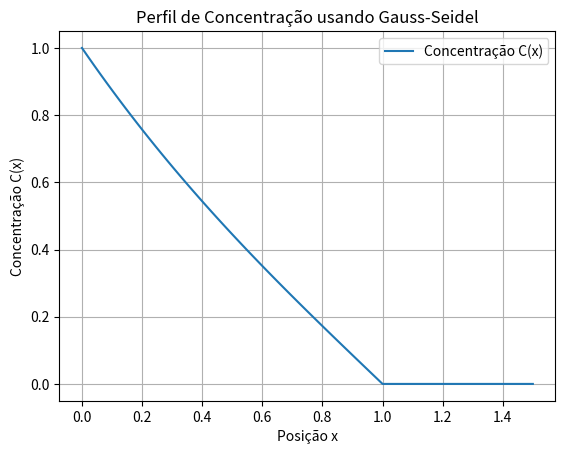

Python code for this plot:
'''

                            Online Python Compiler.
                Code, Compile, Run and Debug python program online.
Write your code in this editor and press "Run" button to execute it.

'''
import numpy as np
import matplotlib.pyplot as plt

# Parâmetros do problema
L = 1.0       # Comprimento do domínio 1
L_f = 0.5     # Comprimento do domínio 2
D = 1.0       # Coeficiente de difusão
k_a = 1.0     # Parâmetro k_a
k_b = 2.0     # Parâmetro k_b
C_E = 1.0     # Condição de contorno em x = 0

# Discretização
N1 = 50        # Número de pontos no domínio [0, L]
N2 = 50        # Número de pontos no domínio [L, L+L_f]
dx1 = L / N1   # Passo em [0, L]
dx2 = L_f / N2 # Passo em [L, L + L_f]

# Malhas para os dois domínios
x1 = np.linspace(0, L, N1)
x2 = np.linspace(L, L + L_f, N2)

# Inicializar a solução C com valores iniciais (chute inicial)
C = np.zeros(N1 + N2)

# Condições de contorno
C[0] = C_E  # Condição de contorno em x = 0

# Critério de convergência
tolerancia = 1e-6
max_iter = 10000  # Número máximo de iterações

def gauss_seidel(C, N1, N2, dx1, dx2, D, k_a, k_b, tolerancia, max_iter):
    # Função do método de Gauss-Seidel para resolver o sistema
    for it in range(max_iter):
        C_old = np.copy(C)  # Guardar a solução anterior para verificar a convergência

        # Atualização para o domínio 1 (0 <= x < L)
        for i in range(1, N1 - 1):
            C[i] = (D / dx1**2) * (C[i+1] + C[i-1]) / (2*D / dx1**2 + k_a)

        # Atualização para o domínio 2 (L <= x < L+L_f)
        for i in range(N1, N1 + N2 - 1):
            C[i] = (D / dx2**2) * (C[i+1] + C[i-1]) / (2*D / dx2**2 + k_b)

        # Condição de contorno em x = L + L_f (derivada zero: Neumann boundary condition)
        C[-1] = C[-2]  # C[N1+N2-1] = C[N1+N2-2]

        # Verificar se o método convergiu
        erro = np.linalg.norm(C - C_old, ord=np.inf)  # Norma infinita para o erro
        if erro < tolerancia:
            print(f"Convergência atingida após {it+1} iterações.")
            break
    else:
        print("Número máximo de iterações atingido sem convergência.")
    
    return C

# Aplicar o método de Gauss-Seidel para resolver o sistema
C_final = gauss_seidel(C, N1, N2, dx1, dx2, D, k_a, k_b, tolerancia, max_iter)

print(f"Intervalo de discretização (dx1): {dx1}")
print(f"Intervalo de discretização (dx2): {dx2}")
print(f"Valor de k_a: {k_a}")
print(f"Valor de k_b: {k_b}")
print(f"Valor de C no último ponto da malha (x = ): {C[-1]}")


# Exibir a solução
x_total = np.concatenate([x1, x2])
plt.plot(x_total, C_final, label="Concentração C(x)")
plt.xlabel("Posição x")
plt.ylabel("Concentração C(x)")
plt.title("Perfil de Concentração usando Gauss-Seidel")
plt.legend()
plt.grid(True)
plt.show()

